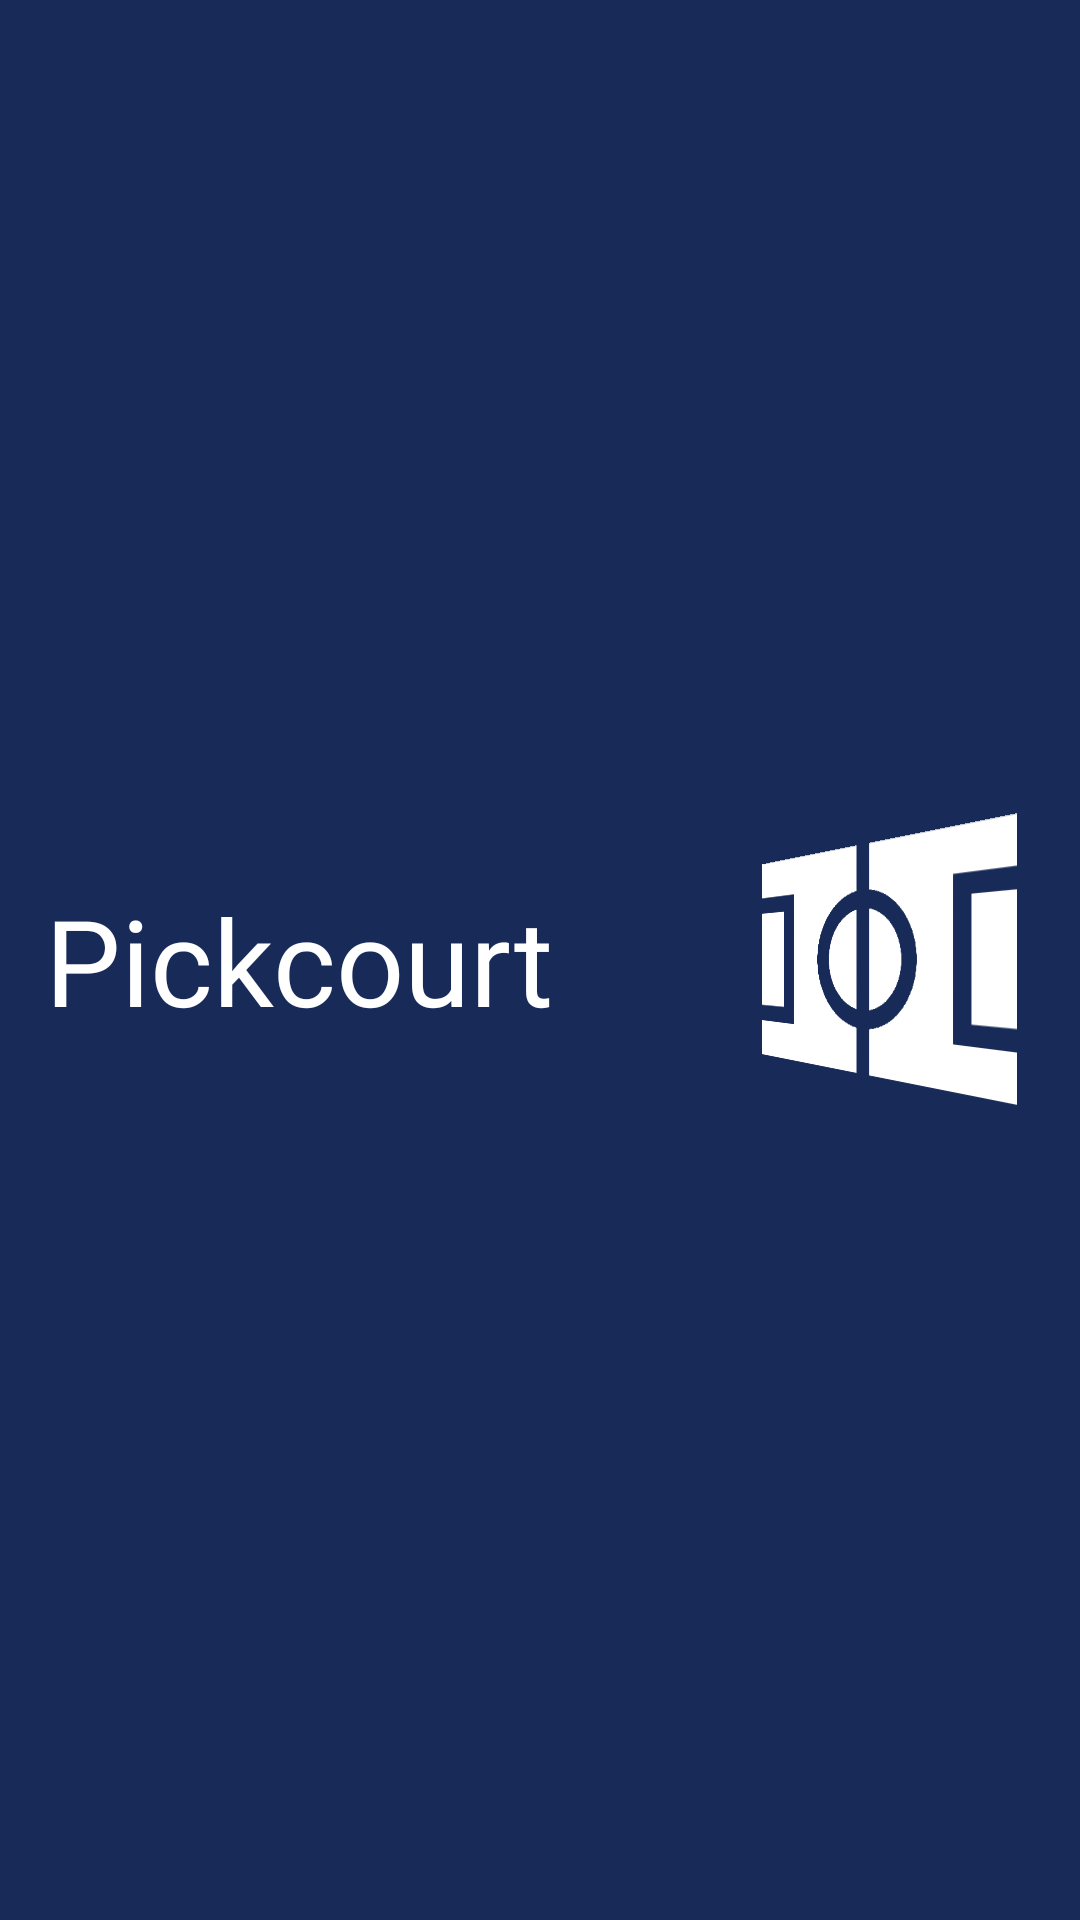

This screen was rendered from an Android layout file. Write that file and the resources it references.
<!-- AndroidManifest.xml: application theme Theme.Pickcourt -->
<!-- res/layout/menu_header.xml -->
<?xml version="1.0" encoding="utf-8"?>
<RelativeLayout xmlns:android="http://schemas.android.com/apk/res/android"
    android:layout_width="match_parent"
    android:layout_height="200dp"
    android:background="#182A58"
    android:paddingLeft="15dp"
    android:paddingRight="15dp">

    <com.google.android.material.textview.MaterialTextView
        android:id="@+id/menu_slogan"
        android:layout_width="wrap_content"
        android:layout_height="wrap_content"
        android:layout_alignParentLeft="true"
        android:layout_centerVertical="true"
        android:text="@string/app_name"
        android:textColor="@color/white"
        android:textSize="40sp"
        android:fontFamily="@font/monaltbold" />

    <androidx.appcompat.widget.AppCompatImageView
        android:layout_width="115dp"
        android:layout_height="115dp"
        android:rotationY="-45"
        android:tint="@color/white"
        android:layout_alignParentRight="true"
        android:layout_centerVertical="true"
        android:src="@drawable/ic_pickcourt_foreground" />

</RelativeLayout>
<!-- resources referenced by this layout -->
<resources>
  <color name="white">#FFFFFFFF</color>
  <!-- drawable ic_pickcourt_foreground: png bitmap (drawable, 33021 bytes) -->
  <string name="app_name">Pickcourt</string>
  <style name="Theme.Pickcourt" parent="Base.Theme.Pickcourt" />
  <style name="Base.Theme.Pickcourt" parent="Theme.Material3.DayNight.NoActionBar">
          
          
      </style>
</resources>
